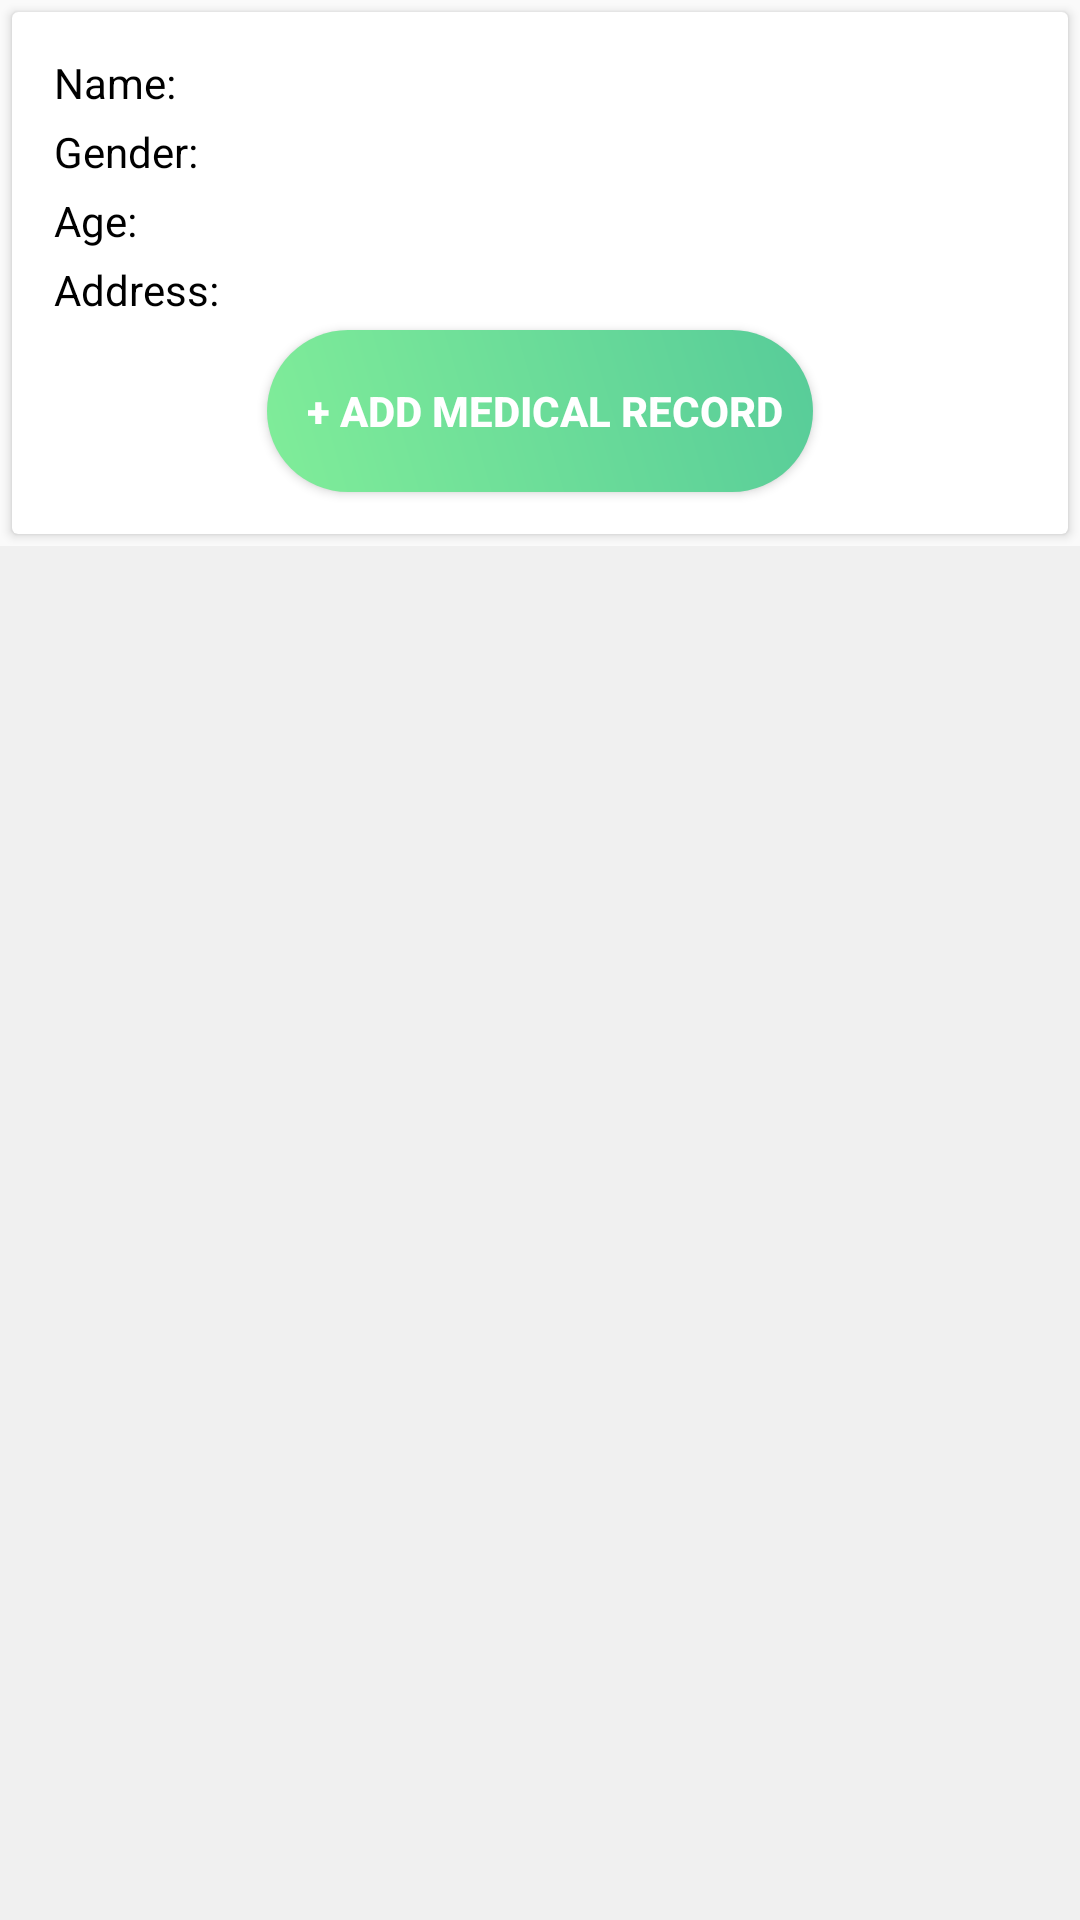

Reconstruct the res/layout file that produces this screen, plus the resources it refers to.
<!-- AndroidManifest.xml: application theme Theme.HealthDepot -->
<!-- res/layout/activity_medical_record.xml -->
<?xml version="1.0" encoding="utf-8"?>
<LinearLayout xmlns:android="http://schemas.android.com/apk/res/android"
    xmlns:card_view="http://schemas.android.com/apk/res-auto"
    xmlns:app="http://schemas.android.com/apk/res-auto"
    xmlns:tools="http://schemas.android.com/tools"
    android:layout_width="match_parent"
    android:layout_height="match_parent"
    android:orientation="vertical">

    <androidx.cardview.widget.CardView
        android:layout_width="match_parent"
        android:layout_height="wrap_content"
        android:elevation="4dp"
        card_view:contentPadding="10dp"
        android:background="@color/whiteCardColor"
        android:layout_margin="4dp"
        tools:context=".MedicalRecordActivity">

        <LinearLayout
            android:layout_width="match_parent"
            android:layout_height="match_parent"
            android:orientation="vertical">

            <TextView
                android:id="@+id/name_text_view"
                android:layout_width="match_parent"
                android:layout_height="wrap_content"
                android:layout_marginTop="4dp"
                android:layout_marginLeft="4dp"
                android:layout_marginRight="4dp"
                android:textColor="@color/black"
                android:text="Name: "/>

            <TextView
                android:id="@+id/gender_text_view"
                android:layout_width="match_parent"
                android:layout_height="wrap_content"
                android:layout_marginTop="4dp"
                android:layout_marginLeft="4dp"
                android:layout_marginRight="4dp"
                android:textColor="@color/black"
                android:text="Gender: "/>

            <TextView
                android:id="@+id/age_text_view"
                android:layout_width="match_parent"
                android:layout_height="wrap_content"
                android:layout_marginTop="4dp"
                android:layout_marginLeft="4dp"
                android:layout_marginRight="4dp"
                android:textColor="@color/black"
                android:text="Age: "/>

            <TextView
                android:id="@+id/address_text_view"
                android:layout_width="match_parent"
                android:layout_height="wrap_content"
                android:layout_marginTop="4dp"
                android:layout_marginLeft="4dp"
                android:layout_marginRight="4dp"
                android:textColor="@color/black"
                android:text="Address: "/>

            <Button
                android:id="@+id/add_record_button"
                style="@style/loginButton"
                android:layout_gravity="center"
                android:layout_margin="4dp"
                android:text=" + Add medical record" />

        </LinearLayout>

    </androidx.cardview.widget.CardView>

    <androidx.recyclerview.widget.RecyclerView
        android:id="@+id/list"
        android:layout_width="match_parent"
        android:layout_height="match_parent"
        android:background="@color/loginBkColor"
        android:paddingLeft="8dp"
        android:paddingRight="8dp"
        app:layoutManager="LinearLayoutManager"
        tools:listitem="@layout/layout_record_list_item" />

</LinearLayout>
<!-- res/layout/layout_record_list_item.xml (included above) -->
<?xml version="1.0" encoding="utf-8"?>
<androidx.cardview.widget.CardView xmlns:android="http://schemas.android.com/apk/res/android"
    xmlns:card_view="http://schemas.android.com/apk/res-auto"
    android:layout_width="match_parent"
    android:layout_height="wrap_content"
    android:elevation="4dp"
    card_view:contentPadding="10dp"
    android:background="@color/whiteCardColor"
    android:layout_margin="4dp">

    <LinearLayout
        android:layout_width="match_parent"
        android:layout_height="wrap_content"
        android:orientation="vertical">

        <LinearLayout
            android:layout_width="match_parent"
            android:layout_height="wrap_content"
            android:orientation="horizontal">

            <TextView
                android:id="@+id/disease_text_view"
                android:layout_width="wrap_content"
                android:layout_height="wrap_content"
                android:textSize="24sp"
                android:layout_margin="4dp"
                android:textColor="@color/primaryTextColor"/>


            <TextView
                android:id="@+id/timestamp_text_view"
                android:layout_width="match_parent"
                android:gravity="right|center_vertical"
                android:layout_height="match_parent"
                android:layout_margin="4dp"
                android:textSize="18sp"/>

        </LinearLayout>

        <TextView
            android:id="@+id/clinic_text_view"
            android:layout_width="match_parent"
            android:layout_height="wrap_content"
            android:layout_marginLeft="4dp"
            android:layout_marginRight="4dp"
            android:text="Clinic: "/>

        <TextView
            android:id="@+id/remarks_text_view"
            android:layout_width="match_parent"
            android:layout_height="wrap_content"
            android:layout_marginLeft="4dp"
            android:layout_marginRight="4dp"
            android:text="Remarks: "/>
    </LinearLayout>
</androidx.cardview.widget.CardView>
<!-- resources referenced by this layout -->
<resources>
  <color name="black">#FF000000</color>
  <color name="loginBkColor">#f0f0f0</color>
  <color name="primaryTextColor">#57cc99</color>
  <color name="whiteCardColor">#fff</color>
  <style name="loginButton" parent="viewParent">
          <item name="android:background">@drawable/login_button_bk</item>
          <item name="android:textColor">@color/whiteTextColor</item>
          <item name="android:textStyle">bold</item>
      </style>
  <style name="Theme.HealthDepot" parent="Theme.AppCompat.Light.DarkActionBar">
          
          <item name="colorPrimary">@color/colorPrimary</item>
          <item name="colorPrimaryDark">@color/colorPrimaryDark</item>
          <item name="colorAccent">@color/colorAccent</item>
          <item name="android:textColorHint">@color/colorPrimary</item>
      </style>
  <style name="viewParent">
          <item name="android:layout_width">wrap_content</item>
          <item name="android:layout_height">wrap_content</item>
      </style>
  <!-- drawable login_button_bk (drawable) -->
  <?xml version="1.0" encoding="utf-8"?>
  <shape xmlns:android="http://schemas.android.com/apk/res/android" android:shape="rectangle" >
      <corners
          android:radius="27dp"
          />
      <gradient
          android:angle="45"
          android:centerX="35%"
          android:startColor="@color/color4"
          android:endColor="@color/color3"
          android:type="linear"
          />
      <size
          android:width="182dp"
          android:height="54dp"
          />
  </shape>
  <color name="whiteTextColor">#fff</color>
  <color name="colorPrimary">@color/color3</color>
  <color name="colorPrimaryDark">@color/color3</color>
  <color name="colorAccent">@color/color4</color>
  <color name="color4">#80ed99</color>
  <color name="color3">#57cc99</color>
</resources>
